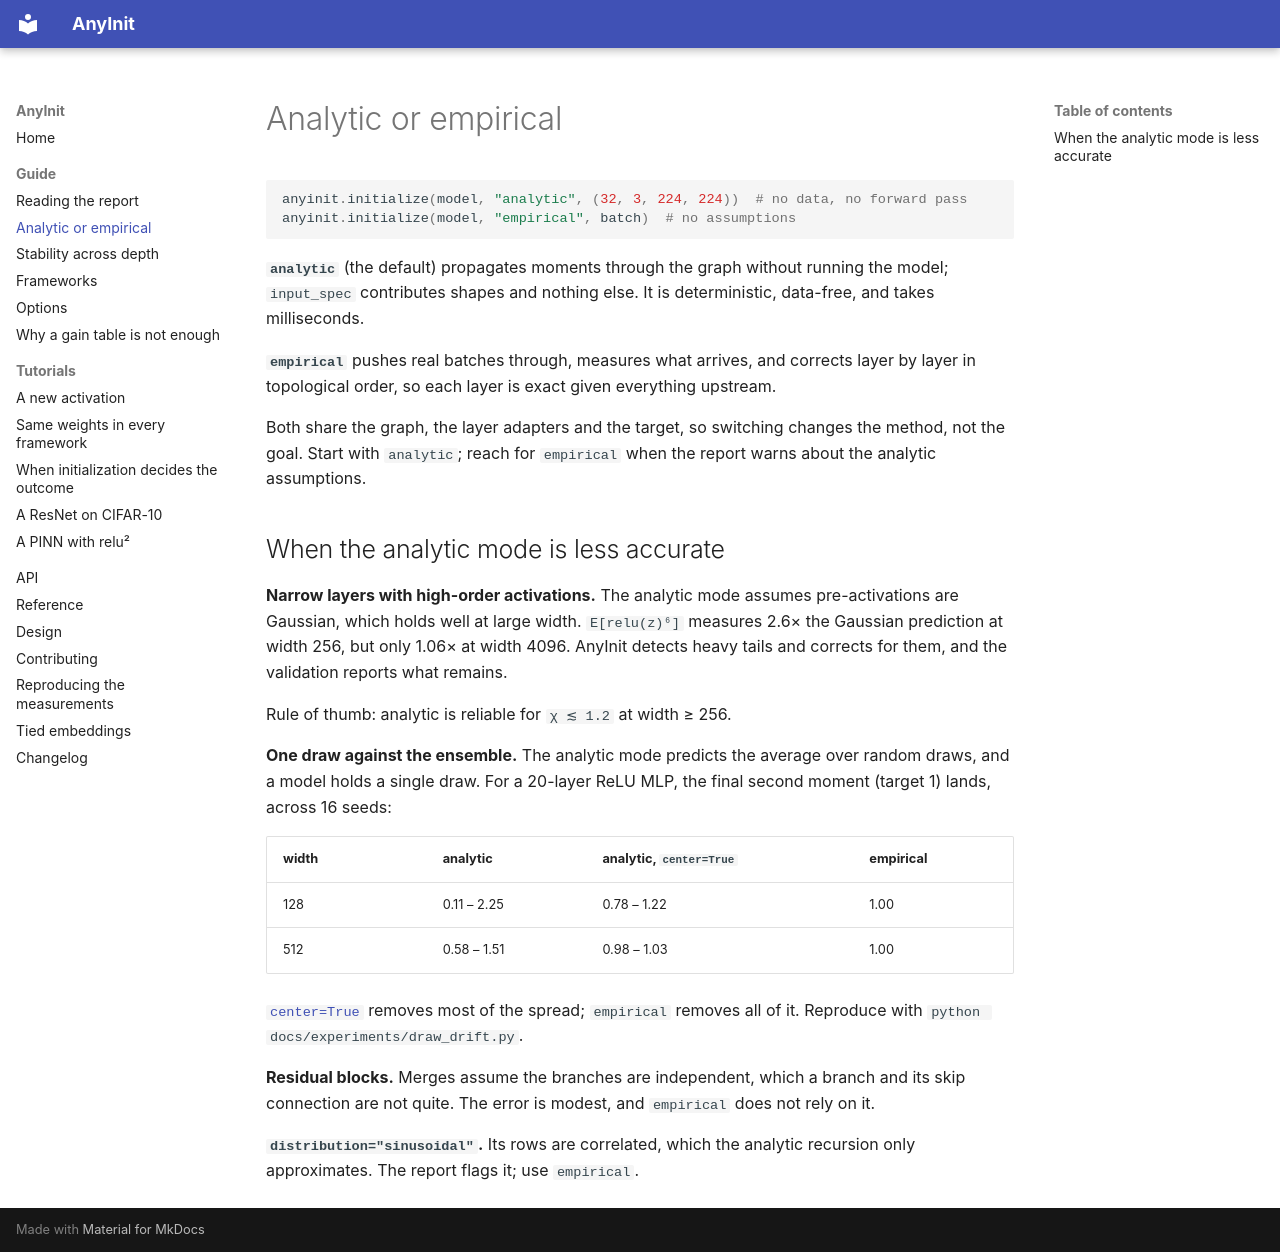

repository: jmiravet/AnyInit · page: guide/modes/index.html · generator: mkdocs

# Analytic or empirical

```python
anyinit.initialize(model, "analytic", (32, 3, 224, 224))  # no data, no forward pass
anyinit.initialize(model, "empirical", batch)  # no assumptions
```

**`analytic`** (the default) propagates moments through the graph without running the
model; `input_spec` contributes shapes and nothing else. It is deterministic, data-free,
and takes milliseconds.

**`empirical`** pushes real batches through, measures what arrives, and corrects layer by
layer in topological order, so each layer is exact given everything upstream.

Both share the graph, the layer adapters and the target, so switching changes the method,
not the goal. Start with `analytic`; reach for `empirical` when the report warns about the
analytic assumptions.

## When the analytic mode is less accurate

**Narrow layers with high-order activations.** The analytic mode assumes pre-activations
are Gaussian, which holds well at large width. `E[relu(z)⁶]` measures 2.6× the Gaussian
prediction at width 256, but only 1.06× at width 4096. AnyInit detects heavy tails and
corrects for them, and the validation reports what remains.

Rule of thumb: analytic is reliable for `χ ≲ 1.2` at width ≥ 256.

**One draw against the ensemble.** The analytic mode predicts the average over random
draws, and a model holds a single draw. For a 20-layer ReLU MLP, the final second moment
(target 1) lands, across 16 seeds:

| width | analytic | analytic, `center=True` | empirical |
|---|---|---|---|
| 128 | 0.11 – 2.25 | 0.78 – 1.22 | 1.00 |
| 512 | 0.58 – 1.51 | 0.98 – 1.03 | 1.00 |

[`center=True`](options.md#center) removes most of the spread; `empirical` removes all of
it. Reproduce with `python docs/experiments/draw_drift.py`.

**Residual blocks.** Merges assume the branches are independent, which a branch and its
skip connection are not quite. The error is modest, and `empirical` does not rely on it.

**`distribution="sinusoidal"`.** Its rows are correlated, which the analytic recursion only
approximates. The report flags it; use `empirical`.
